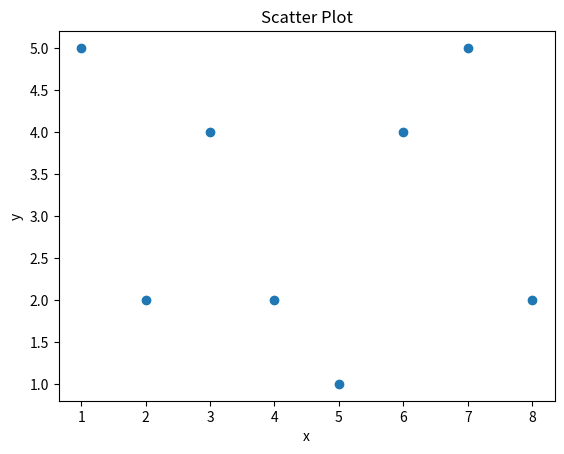

Write Python code to recreate this figure.
# Importing required libraries
import numpy as np
import pandas as pd
import matplotlib.pyplot as plt

# Scatter plot

# Generation of x and y variables
x = [1,2,3,4,5,6,7,8]
y = [5,2,4,2,1,4,5,2]

# Function to plot the graph
plt.scatter(x,y)
plt.xlabel('x')
plt.ylabel('y')
plt.title('Scatter Plot')
plt.show()